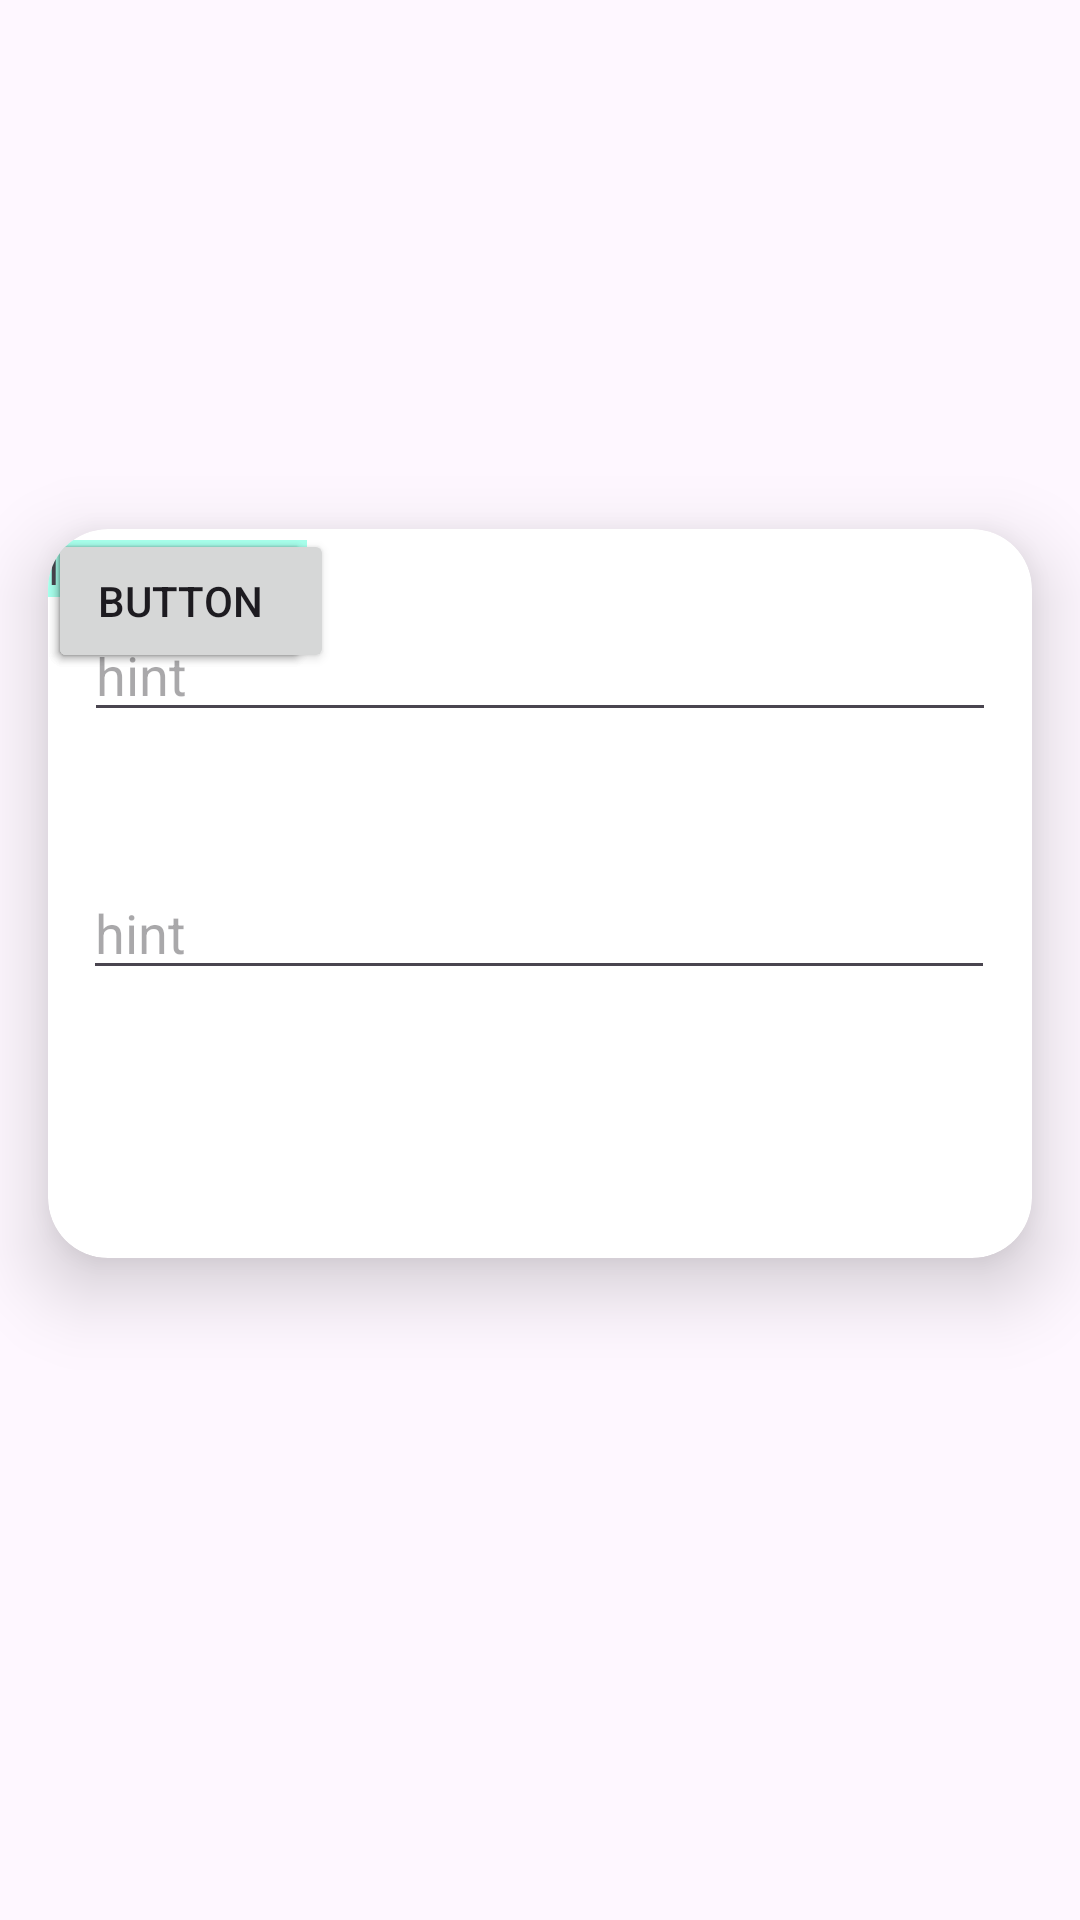

Write the Android layout XML for this screen, with the resource values it uses.
<!-- AndroidManifest.xml: application theme Theme.AplicacionEnClases -->
<!-- res/layout/layout.xml -->
<?xml version="1.0" encoding="utf-8"?>
<androidx.constraintlayout.widget.ConstraintLayout xmlns:android="http://schemas.android.com/apk/res/android"
    xmlns:app="http://schemas.android.com/apk/res-auto"
    xmlns:tools="http://schemas.android.com/tools"
    android:id="@+id/card"
    android:layout_width="match_parent"
    android:layout_height="match_parent">

    <ImageView
        android:id="@+id/imageView3"
        android:layout_width="247dp"
        android:layout_height="70dp"
        app:layout_constraintBottom_toBottomOf="parent"
        app:layout_constraintEnd_toEndOf="parent"
        app:layout_constraintStart_toStartOf="parent"
        app:layout_constraintTop_toTopOf="parent"
        app:layout_constraintVertical_bias="0.048"
        app:srcCompat="@drawable/img_1" />

    <androidx.cardview.widget.CardView
        android:layout_width="0dp"
        android:layout_height="wrap_content"
        android:layout_marginStart="16dp"
        android:layout_marginEnd="16dp"
        android:background="@color/white"
        app:cardCornerRadius="20dp"
        app:cardElevation="15dp"
        app:layout_constraintBottom_toBottomOf="parent"
        app:layout_constraintEnd_toEndOf="parent"
        app:layout_constraintHorizontal_bias="0.0"
        app:layout_constraintStart_toStartOf="parent"
        app:layout_constraintTop_toTopOf="parent"
        app:layout_constraintVertical_bias="0.444">

        <androidx.constraintlayout.widget.ConstraintLayout
            android:layout_width="match_parent"
            android:layout_height="243dp">

            <TextView
                android:id="@+id/textView4"
                android:layout_width="wrap_content"
                android:layout_height="wrap_content"
                android:background="@color/white"
                android:backgroundTint="#A7FFEB"
                android:text="Iniciar Sesion "
                app:layout_constraintBottom_toBottomOf="parent"
                app:layout_constraintTop_toTopOf="parent"
                app:layout_constraintVertical_bias="0.017"
                tools:layout_editor_absoluteX="146dp" />

            <com.google.android.material.textfield.TextInputEditText
                android:id="@+id/textInputEditText2"
                android:layout_width="304dp"
                android:layout_height="35dp"
                android:layout_marginTop="10dp"
                android:hint="hint"
                app:layout_constraintEnd_toEndOf="parent"
                app:layout_constraintStart_toStartOf="parent"
                app:layout_constraintTop_toBottomOf="@+id/textView4" />

            <com.google.android.material.textfield.TextInputEditText
                android:id="@+id/textInputEditText"
                android:layout_width="304dp"
                android:layout_height="39dp"
                android:layout_marginTop="84dp"
                android:hint="hint"
                android:inputType="textPassword"
                app:layout_constraintBottom_toBottomOf="parent"
                app:layout_constraintEnd_toEndOf="parent"
                app:layout_constraintHorizontal_bias="0.493"
                app:layout_constraintStart_toStartOf="parent"
                app:layout_constraintTop_toBottomOf="@+id/textView4"
                app:layout_constraintVertical_bias="0.082" />

            <Button
                android:id="@+id/button2"
                android:layout_width="wrap_content"
                android:layout_height="wrap_content"
                android:text="Cancelar"
                tools:layout_editor_absoluteX="38dp"
                tools:layout_editor_absoluteY="178dp" />

            <Button
                android:id="@+id/button3"
                android:layout_width="wrap_content"
                android:layout_height="wrap_content"
                android:text="Aceptar"
                tools:layout_editor_absoluteX="143dp"
                tools:layout_editor_absoluteY="178dp" />

            <Button
                android:id="@+id/button4"
                android:layout_width="wrap_content"
                android:layout_height="wrap_content"
                android:text="Button"
                tools:layout_editor_absoluteX="248dp"
                tools:layout_editor_absoluteY="178dp" />

        </androidx.constraintlayout.widget.ConstraintLayout>
    </androidx.cardview.widget.CardView>

</androidx.constraintlayout.widget.ConstraintLayout>
<!-- resources referenced by this layout -->
<resources>
  <style name="Theme.AplicacionEnClases" parent="Base.Theme.AplicacionEnClases" />
  <style name="Base.Theme.AplicacionEnClases" parent="Theme.Material3.DayNight.NoActionBar">
          
          
      </style>
  <!-- not gathered from this repository: default colours our renderer supplied (Android Studio template values) -->
  <color name="white">#FFFFFFFF</color>
</resources>
